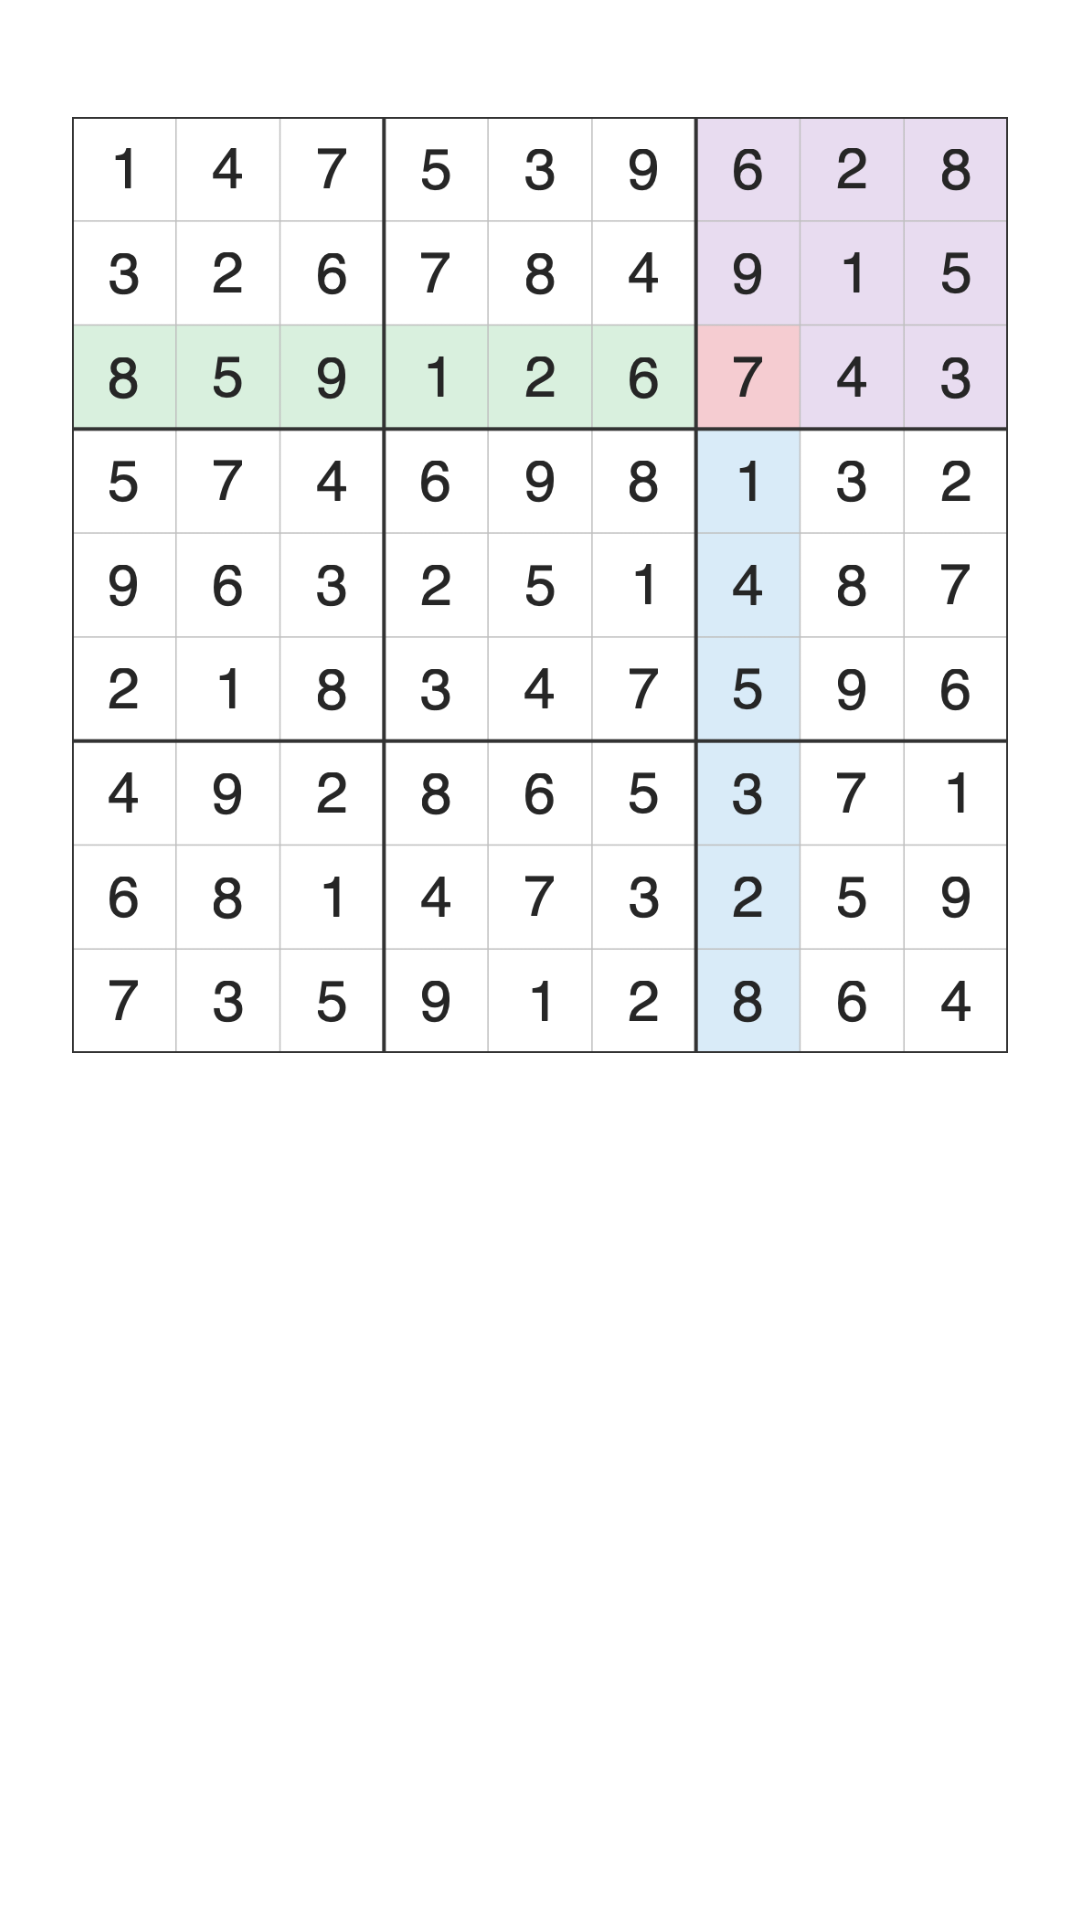

The Android layout XML behind this screen, and the referenced resources:
<!-- AndroidManifest.xml: application theme Theme.SudokuMobDevKZ -->
<!-- res/layout/fragment_how_item.xml -->
<?xml version="1.0" encoding="utf-8"?>
<ScrollView xmlns:android="http://schemas.android.com/apk/res/android"
    xmlns:tools="http://schemas.android.com/tools"
    android:layout_width="match_parent"
    android:layout_height="match_parent"
    android:background="?attr/pageBackground">

    <LinearLayout
        android:layout_width="match_parent"
        android:layout_height="wrap_content"
        android:gravity="center_horizontal"
        android:orientation="vertical"
        android:paddingHorizontal="24dp"
        android:paddingTop="16dp"
        android:paddingBottom="8dp">

        <TextView
            android:id="@+id/titleHowTextView"
            style="?attr/textAppearanceHeadline6"
            android:layout_width="wrap_content"
            android:layout_height="wrap_content"
            android:textStyle="bold"
            tools:text="No repetitions" />

        <ImageView
            android:id="@+id/image_how"
            android:layout_width="match_parent"
            android:layout_height="wrap_content"
            android:layout_marginTop="16dp"
            android:adjustViewBounds="true"
            android:src="@drawable/howone" />

        <TextView
            android:id="@+id/text_how"
            android:layout_width="match_parent"
            android:layout_height="wrap_content"
            android:layout_marginTop="16dp"
            android:lineSpacingExtra="4dp"
            android:textSize="15sp" />

    </LinearLayout>
</ScrollView>
<!-- resources referenced by this layout -->
<resources>
  <!-- drawable howone: png bitmap (drawable, 19074 bytes) -->
  <style name="Theme.SudokuMobDevKZ" parent="Theme.MaterialComponents.DayNight.NoActionBar">
          
          <item name="colorPrimary">#C5ECBF</item>
          <item name="colorPrimaryVariant">#96B391</item>
          <item name="colorOnPrimary">#546E7A</item>
          
          <item name="colorSecondary">@color/teal_200</item>
          <item name="colorSecondaryVariant">@color/gray</item>
          <item name="colorOnSecondary">@color/gray</item>
          
          <item name="android:statusBarColor">?attr/pageBackground</item>
          <item name="android:windowLightStatusBar">true</item>
          <item name="android:navigationBarColor">?attr/pageBackground</item>
          
          <item name="themeName">Green</item>
          <item name="areaColorTheme">#D6EBD2</item>
          <item name="selectedColorTheme">#B6DAB3</item>
          <item name="theSameNumberColorTheme">#C0E1BB</item>
          <item name="grayNumberColorTheme">#999DA8</item>
          <item name="otherCellsColorTheme">@color/white</item>
          <item name="itemBumberColorTheme">?attr/colorOnPrimary</item>
          <item name="solvedNumberColorTheme">#70856D</item>
          <item name="draftOfColorTheme">?attr/colorOnPrimary</item>
          <item name="draftOnColorTheme">@color/light_gray</item>
          <item name="draftTheSameTheme">@color/black</item>
          <item name="pencilLogoTheme">@color/blue</item>
          <item name="draftNumbersColorTheme">#868991</item>
          <item name="logoTextColorTheme">#546E7A</item>
          <item name="lampColorTheme">#FAC546</item>
  
          <item name="bordersBackground">?attr/CardBordersBackground</item>
          <item name="bordersInsideBackground">?attr/colorPrimaryVariant</item>
          <item name="CardBordersBackground">#546E7A</item>
          <item name="pageBackground">#B1DDAA</item>
          <item name="pencilCenterColorTheme">#4b76d2</item>
          <item name="pencilHeadColorTheme">#595A59</item>
          <item name="pencilHeaderColorTheme">#FBE6B7</item>
          <item name="newGameMenuBackground">@color/new_game_color_green</item>
          <item name="buttonShadowLightTheme">#BBE9B3</item>
          <item name="buttonShadowDarkTheme">#82A07E</item>
          <item name="buttonBodyColorTheme">?attr/pageBackground</item>
          <item name="buttonTextColorTheme">?attr/colorOnPrimary</item>
  
          <item name="fullscreenBackgroundColor">?attr/colorPrimary</item>
          <item name="fullscreenTextColor">?attr/colorPrimary</item>
  
          <item name="textButtonsSize">19sp</item>
          <item name="fontFamily">@font/ibm_plex</item>
          <item name="logoSize">64sp</item>
          <item name="textOverGridSize">18sp</item>
          <item name="gridAlpha" format="float">0.4</item>
          <item name="draftNumbersSizeTheme">@dimen/_8ssp</item>
  
      </style>
  <color name="teal_200">#FF03DAC5</color>
  <color name="gray">#747577</color>
  <color name="white">#FFFFFFFF</color>
  <color name="light_gray">#C4C4C4</color>
  <color name="black">#FF000000</color>
  <color name="blue">#385AA4</color>
  <color name="new_game_color_green">#ECFFEA</color>
</resources>
